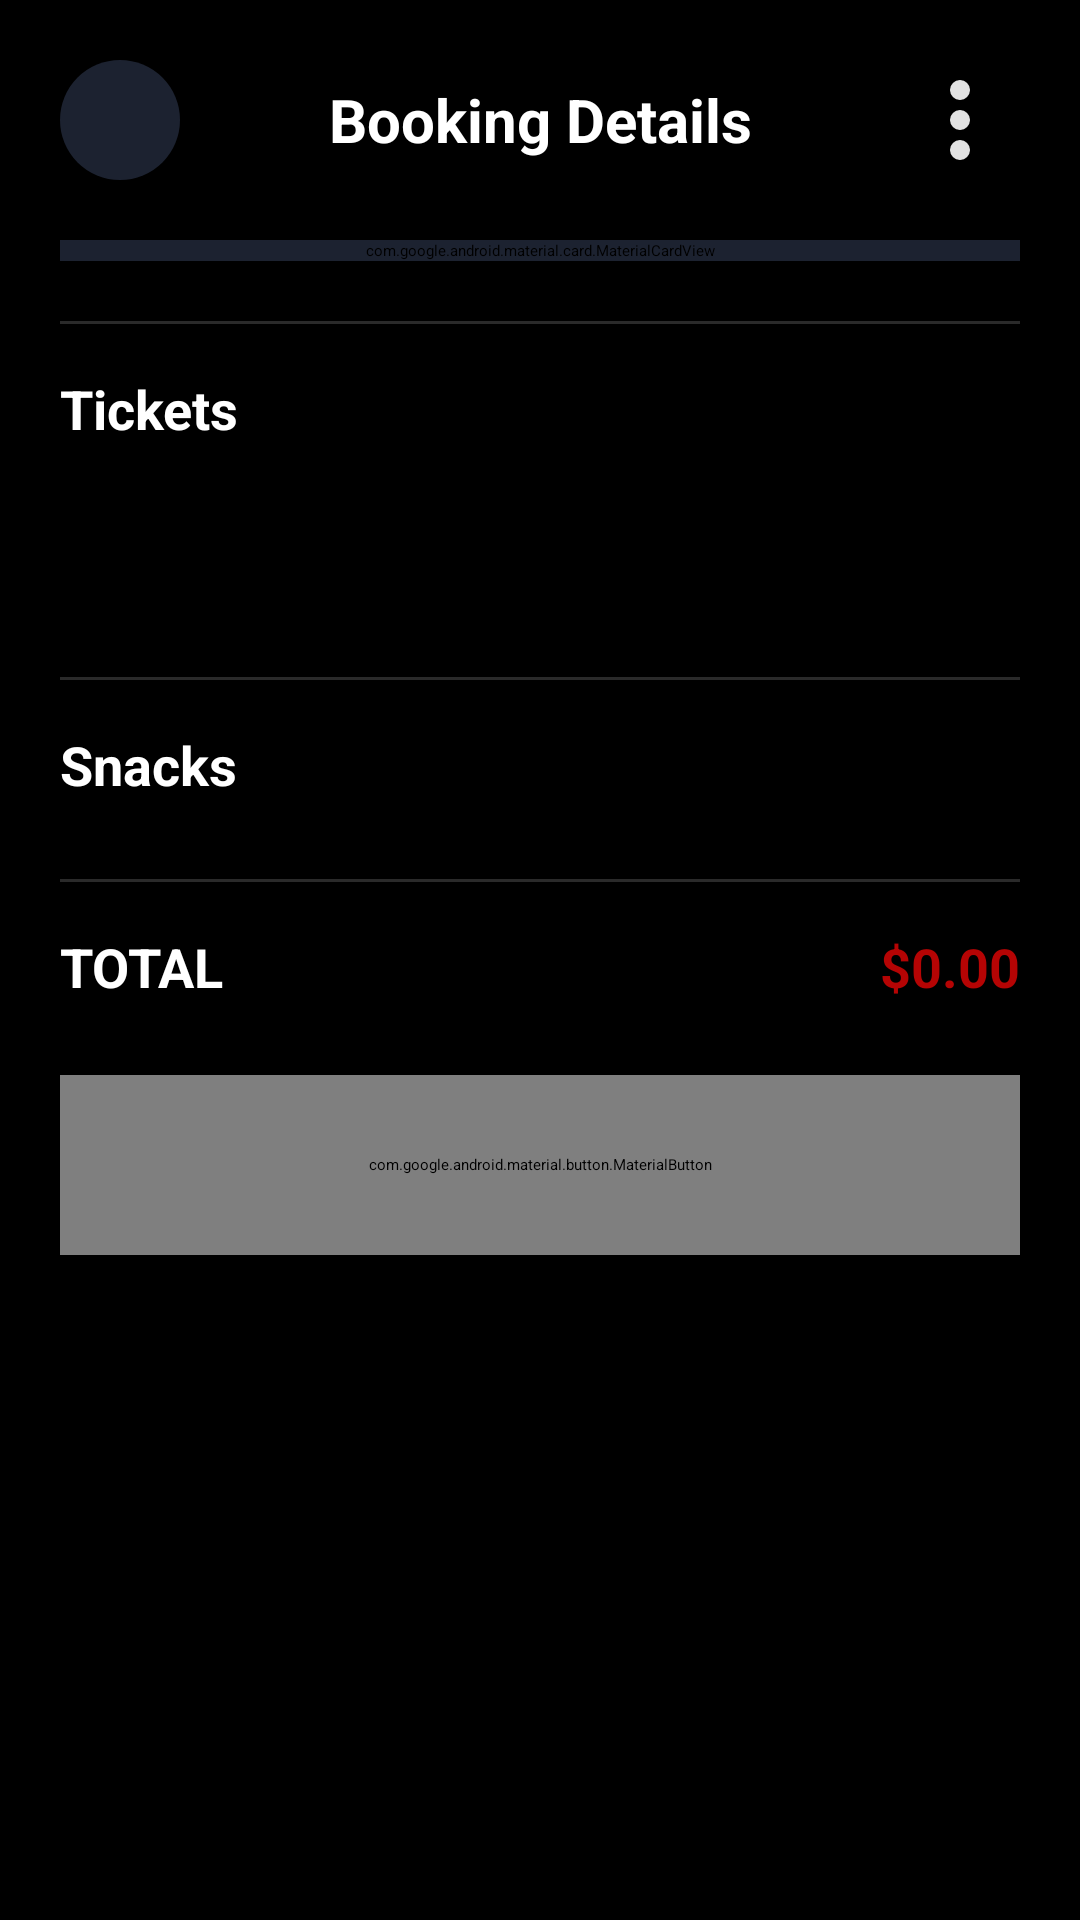

This screen was rendered from an Android layout file. Write that file and the resources it references.
<!-- AndroidManifest.xml: application theme Theme.Assignment1 -->
<!-- res/layout/fragment_ticket_summary.xml -->
<?xml version="1.0" encoding="utf-8"?>
<ScrollView xmlns:android="http://schemas.android.com/apk/res/android"
    xmlns:app="http://schemas.android.com/apk/res-auto"
    android:id="@+id/main"
    android:layout_width="match_parent"
    android:layout_height="match_parent"
    android:background="@color/black">

    <LinearLayout
        android:layout_width="match_parent"
        android:layout_height="wrap_content"
        android:orientation="vertical"
        android:padding="20dp">

        
        <LinearLayout
            android:layout_width="match_parent"
            android:layout_height="wrap_content"
            android:orientation="horizontal"
            android:gravity="center_vertical"
            android:layout_marginBottom="20dp">

            <ImageButton
                android:id="@+id/btnBack"
                android:layout_width="40dp"
                android:layout_height="40dp"
                android:src="@drawable/ic_back"
                android:background="@drawable/back_button_bg"
                android:padding="8dp"
                android:contentDescription="Back" />

            <TextView
                android:layout_width="0dp"
                android:layout_height="wrap_content"
                android:layout_weight="1"
                android:text="Booking Details"
                android:textColor="@color/white"
                android:textSize="20sp"
                android:textStyle="bold"
                android:gravity="center" />

            <ImageButton
                android:id="@+id/btnMenu"
                android:layout_width="40dp"
                android:layout_height="40dp"
                android:src="@drawable/ic_three_dots"
                android:rotation="90"
                android:background="?attr/selectableItemBackgroundBorderless"
                app:tint="@color/white"
                android:contentDescription="Menu" />

        </LinearLayout>

        
        <com.google.android.material.card.MaterialCardView
            android:layout_width="match_parent"
            android:layout_height="wrap_content"
            android:layout_marginBottom="20dp"
            android:backgroundTint="#1C2230"
            app:cardCornerRadius="16dp">

            <LinearLayout
                android:layout_width="match_parent"
                android:layout_height="wrap_content"
                android:orientation="horizontal"
                android:padding="16dp">

                
                <ImageView
                    android:id="@+id/imgMoviePoster"
                    android:layout_width="80dp"
                    android:layout_height="110dp"
                    android:scaleType="centerCrop"
                    android:src="@drawable/frank"
                    app:shapeAppearanceOverlay="@style/RoundedImageStyle" />

                
                <LinearLayout
                    android:layout_width="match_parent"
                    android:layout_height="wrap_content"
                    android:orientation="vertical"
                    android:layout_marginStart="16dp"
                    android:gravity="center_vertical">

                    <TextView
                        android:id="@+id/movie_name"
                        android:layout_width="wrap_content"
                        android:layout_height="wrap_content"
                        android:text="Movie Name"
                        android:textColor="@color/white"
                        android:textSize="22sp"
                        android:textStyle="bold" />

                    <TextView
                        android:id="@+id/movie_info"
                        android:layout_width="wrap_content"
                        android:layout_height="wrap_content"
                        android:layout_marginTop="8dp"
                        android:text="Hall 1 • 7:30 PM"
                        android:textColor="#8892B0"
                        android:textSize="14sp" />

                </LinearLayout>
            </LinearLayout>
        </com.google.android.material.card.MaterialCardView>

        
        <View
            android:layout_width="match_parent"
            android:layout_height="1dp"
            android:background="#2A2A2A"
            android:layout_marginBottom="16dp" />

        
        <TextView
            android:layout_width="wrap_content"
            android:layout_height="wrap_content"
            android:text="Tickets"
            android:textColor="@color/white"
            android:textSize="18sp"
            android:textStyle="bold"
            android:layout_marginBottom="10dp" />

        <LinearLayout
            android:id="@+id/tickets_container"
            android:layout_width="match_parent"
            android:layout_height="wrap_content"
            android:orientation="vertical"
            android:paddingStart="10dp"
            android:paddingEnd="10dp">

            <TextView
                android:id="@+id/total_seats"
                android:layout_width="match_parent"
                android:layout_height="wrap_content"
                android:textColor="@color/white"
                android:textSize="16sp"
                android:layout_marginBottom="6dp" />

            <TextView
                android:id="@+id/seatPriceTotal"
                android:layout_width="match_parent"
                android:layout_height="wrap_content"
                android:textColor="@color/white"
                android:textSize="16sp"
                android:layout_marginBottom="10dp" />

        </LinearLayout>

        
        <View
            android:layout_width="match_parent"
            android:layout_height="1dp"
            android:background="#2A2A2A"
            android:layout_marginTop="8dp"
            android:layout_marginBottom="16dp" />

        
        <TextView
            android:layout_width="wrap_content"
            android:layout_height="wrap_content"
            android:text="Snacks"
            android:textColor="@color/white"
            android:textSize="18sp"
            android:textStyle="bold"
            android:layout_marginBottom="10dp" />

        <LinearLayout
            android:id="@+id/snacks_container"
            android:layout_width="match_parent"
            android:layout_height="wrap_content"
            android:orientation="vertical"
            android:paddingStart="10dp"
            android:paddingEnd="10dp" />

        
        <View
            android:layout_width="match_parent"
            android:layout_height="1dp"
            android:background="#2A2A2A"
            android:layout_marginTop="16dp"
            android:layout_marginBottom="16dp" />

        
        <LinearLayout
            android:layout_width="match_parent"
            android:layout_height="wrap_content"
            android:orientation="horizontal"
            android:layout_marginBottom="24dp">

            <TextView
                android:layout_width="0dp"
                android:layout_height="wrap_content"
                android:layout_weight="1"
                android:text="TOTAL"
                android:textColor="@color/white"
                android:textSize="18sp"
                android:textStyle="bold" />

            <TextView
                android:id="@+id/total_amount"
                android:layout_width="wrap_content"
                android:layout_height="wrap_content"
                android:text="$0.00"
                android:textColor="@color/light_red"
                android:textSize="18sp"
                android:textStyle="bold" />

        </LinearLayout>

        
        <com.google.android.material.button.MaterialButton
            android:id="@+id/btnSendTicket"
            android:layout_width="match_parent"
            android:layout_height="60dp"
            android:text="Send Ticket"
            android:textAllCaps="false"
            android:textColor="@color/white"
            android:textSize="16sp"
            android:textStyle="bold"
            app:cornerRadius="30dp"
            app:backgroundTint="@color/light_red" />

    </LinearLayout>
</ScrollView>
<!-- resources referenced by this layout -->
<resources>
  <color name="black">#FF000000</color>
  <color name="light_red">#b50404</color>
  <color name="white">#FFFFFFFF</color>
  <!-- drawable back_button_bg (drawable) -->
  <?xml version="1.0" encoding="utf-8"?>
  <shape xmlns:android="http://schemas.android.com/apk/res/android"
      android:shape="oval">
      <solid android:color="#1C2230" />
  </shape>
  <!-- drawable frank: jpg bitmap (drawable, 11508 bytes) -->
  <!-- drawable ic_three_dots (drawable) -->
  <vector xmlns:android="http://schemas.android.com/apk/res/android"
      android:width="24dp"
      android:height="24dp"
      android:viewportWidth="960"
      android:viewportHeight="960"
      
      >
  
    <path
        android:pathData="M240,560q-33,0 -56.5,-23.5T160,480q0,-33 23.5,-56.5T240,400q33,0 56.5,23.5T320,480q0,33 -23.5,56.5T240,560ZM480,560q-33,0 -56.5,-23.5T400,480q0,-33 23.5,-56.5T480,400q33,0 56.5,23.5T560,480q0,33 -23.5,56.5T480,560ZM720,560q-33,0 -56.5,-23.5T640,480q0,-33 23.5,-56.5T720,400q33,0 56.5,23.5T800,480q0,33 -23.5,56.5T720,560Z"
        android:fillColor="#e3e3e3"/>
  </vector>
  <style name="RoundedImageStyle">
          <item name="cornerSize">8dp</item>
      </style>
</resources>
